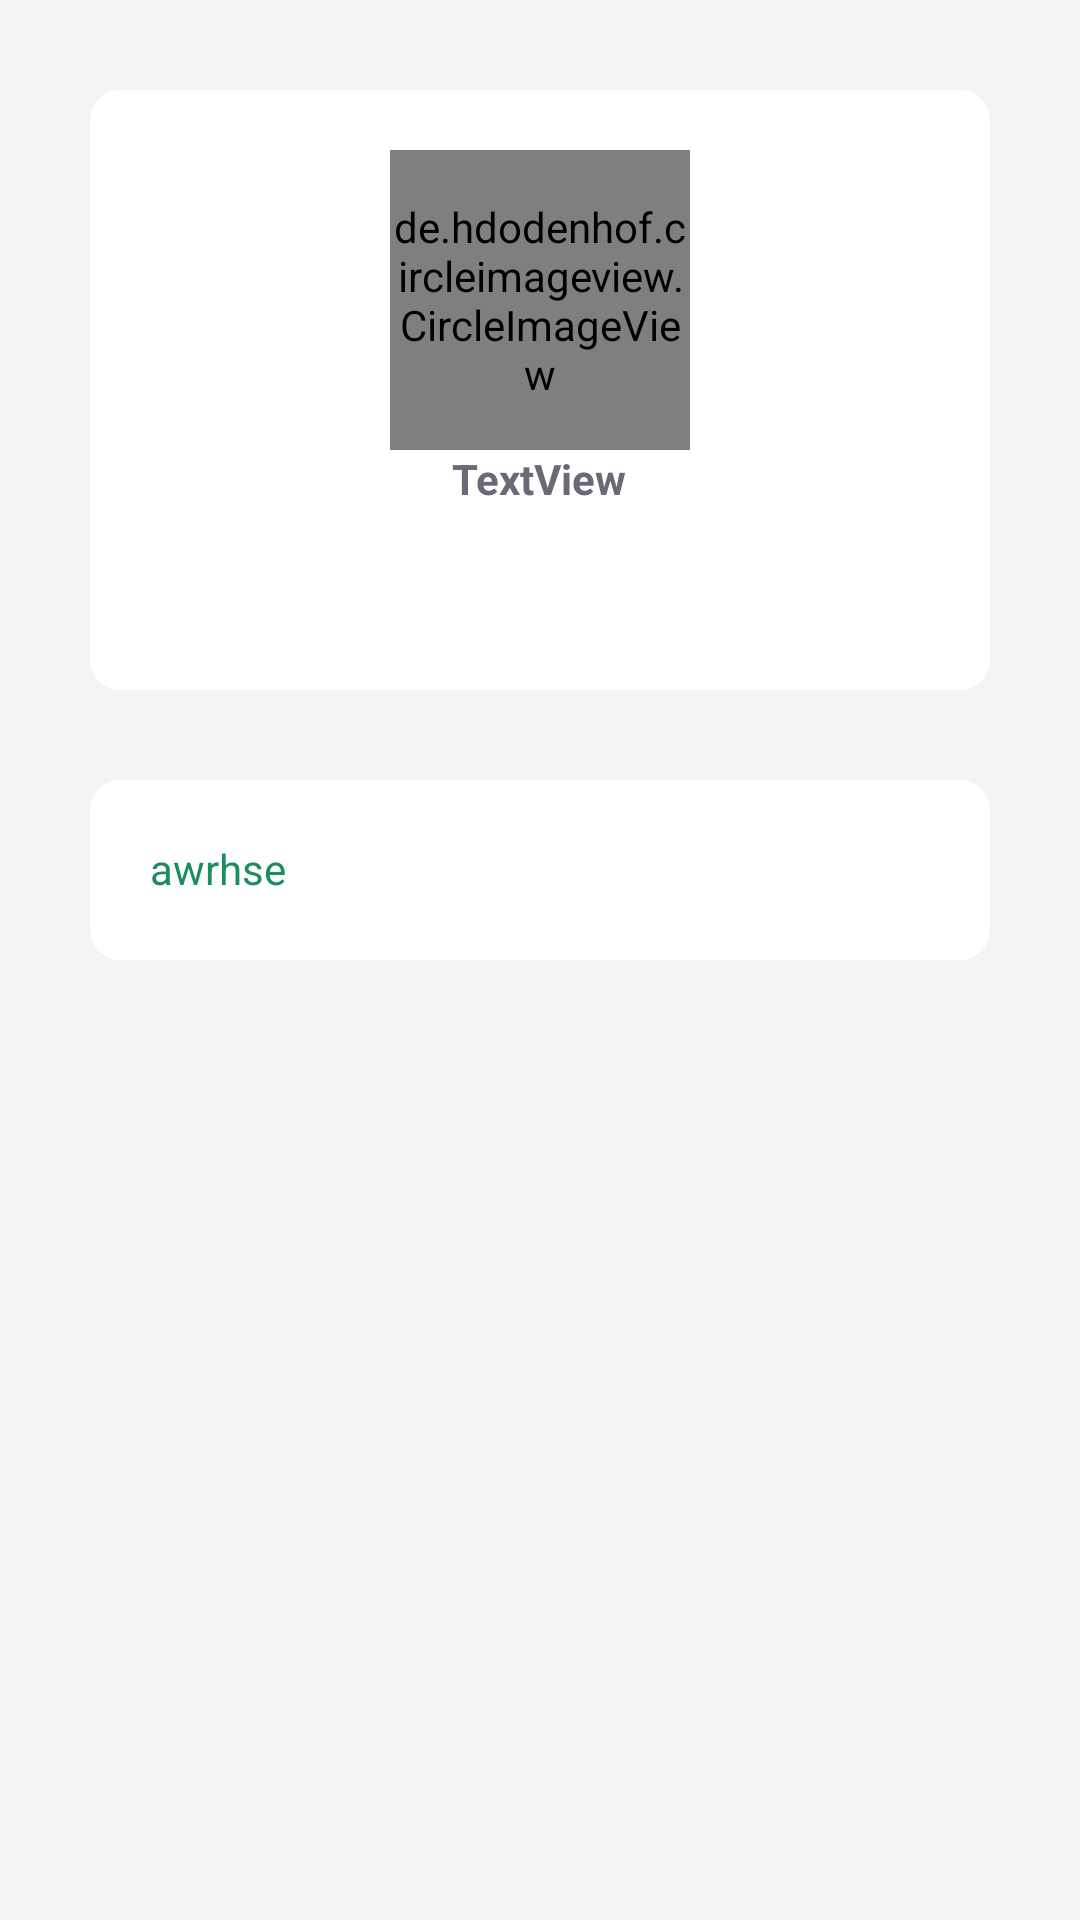

Write the Android layout XML for this screen, with the resource values it uses.
<!-- AndroidManifest.xml: application theme Theme.JsonRecyclerView2 -->
<!-- res/layout/activity_detail.xml -->
<?xml version="1.0" encoding="utf-8"?>
<RelativeLayout
    xmlns:android="http://schemas.android.com/apk/res/android"
    xmlns:app="http://schemas.android.com/apk/res-auto"
    android:background="@color/BackGroundColor"
    xmlns:tools="http://schemas.android.com/tools"
    android:layout_width="match_parent"
    android:layout_height="match_parent"
    tools:context=".DetailActivity">


    <LinearLayout
        android:id="@+id/linearLayout1"
        android:layout_margin="30dp"
        android:layout_width="match_parent"
        android:layout_height="200dp"
        android:background="@drawable/searchview_background"
        android:orientation="vertical"
        tools:ignore="MissingConstraints"
        tools:layout_editor_absoluteX="0dp"
        tools:layout_editor_absoluteY="16dp">

        <de.hdodenhof.circleimageview.CircleImageView
            android:id="@+id/detailImageView"
            android:layout_width="100dp"
            android:layout_height="100dp"
            android:layout_gravity="center"
            android:layout_marginTop="20dp"
            android:background="@drawable/searchview_background"
            app:layout_constraintBottom_toTopOf="@+id/detailTextView"

            app:srcCompat="@drawable/ic_launcher_background" />

        <TextView
            android:textStyle="bold"
            android:id="@+id/detailTextView"
            android:layout_width="wrap_content"
            android:layout_height="wrap_content"
            android:layout_gravity="center"
            android:text="TextView"
            android:textColor="@color/Text_Color"
            tools:ignore="MissingConstraints"
            tools:layout_editor_absoluteX="153dp"
            tools:layout_editor_absoluteY="289dp" />

        <TextView

            android:id="@+id/statu"
            android:textColor="@color/_pREMİUM"
            android:layout_gravity="center"
            android:layout_width="wrap_content"
            android:layout_height="wrap_content">

        </TextView>

    </LinearLayout>

    <RelativeLayout
        android:layout_width="match_parent"
        android:layout_height="60dp"
        android:layout_marginStart="30dp"
        android:layout_marginTop="260dp"
        android:layout_marginEnd="30dp"
        android:layout_marginBottom="30dp"
        android:background="@drawable/searchview_background"
        android:orientation="vertical">

        <ImageButton
            android:id="@+id/nextButton"
            android:layout_width="29dp"
            android:layout_marginTop="15dp"

            android:layout_height="29dp"
            android:layout_marginLeft="300dp"

            android:background="@color/white"
            android:src="@drawable/ic_baseline_navigate_next_24"
            app:layout_constraintEnd_toEndOf="parent"
            app:layout_constraintHorizontal_bias="0.936"
            app:layout_constraintStart_toEndOf="@+id/info"
            app:layout_editor_absoluteX="280dp"
            tools:ignore="MissingConstraints"
            tools:layout_editor_absoluteY="16dp"></ImageButton>

        <TextView

            android:id="@+id/info"
            android:layout_width="wrap_content"
            android:layout_height="wrap_content"
            android:layout_gravity="start"
            android:layout_marginLeft="20dp"
            android:layout_marginTop="20dp"
            android:text="awrhse"


            android:textColor="@color/Text_TabColor">

        </TextView>


    </RelativeLayout>


</RelativeLayout>
<!-- resources referenced by this layout -->
<resources>
  <color name="BackGroundColor">#F4F4F4</color>
  <color name="Text_Color">#6A6A77</color>
  <color name="Text_TabColor">#1C8E5D</color>
  <color name="white">#FFFFFFFF</color>
  <!-- drawable ic_baseline_navigate_next_24 (drawable) -->
  <vector android:alpha="0.9" android:height="24dp" android:tint="#ACACB1"
      android:viewportHeight="24" android:viewportWidth="24"
      android:width="24dp" xmlns:android="http://schemas.android.com/apk/res/android">
      <path android:fillColor="@android:color/white" android:pathData="M10,6L8.59,7.41 13.17,12l-4.58,4.59L10,18l6,-6z"/>
  </vector>
  <!-- drawable searchview_background (drawable) -->
  <?xml version="1.0" encoding="utf-8"?>
  <shape xmlns:android="http://schemas.android.com/apk/res/android"
      android:shape="rectangle">
  
      <corners
          android:radius="10dp"/>
  
      <solid
      android:color="@color/white">
  
  </solid>
  
  </shape>
  <style name="Theme.JsonRecyclerView2" parent="Theme.MaterialComponents.DayNight.DarkActionBar">
          
          <item name="colorPrimary">@color/Text_TabColor</item>
          <item name="colorPrimaryVariant">@color/Text_TabColor</item>
          <item name="colorOnPrimary">@color/BackGroundColor</item>
          
          <item name="colorSecondary">@color/teal_200</item>
          <item name="colorSecondaryVariant">@color/teal_700</item>
          <item name="colorOnSecondary">@color/black</item>
          
          <item name="android:statusBarColor" tools:targetApi="l">?attr/colorPrimaryVariant</item>
          
      </style>
  <color name="teal_200">#FF03DAC5</color>
  <color name="teal_700">#FF018786</color>
  <color name="black">#FF000000</color>
</resources>
